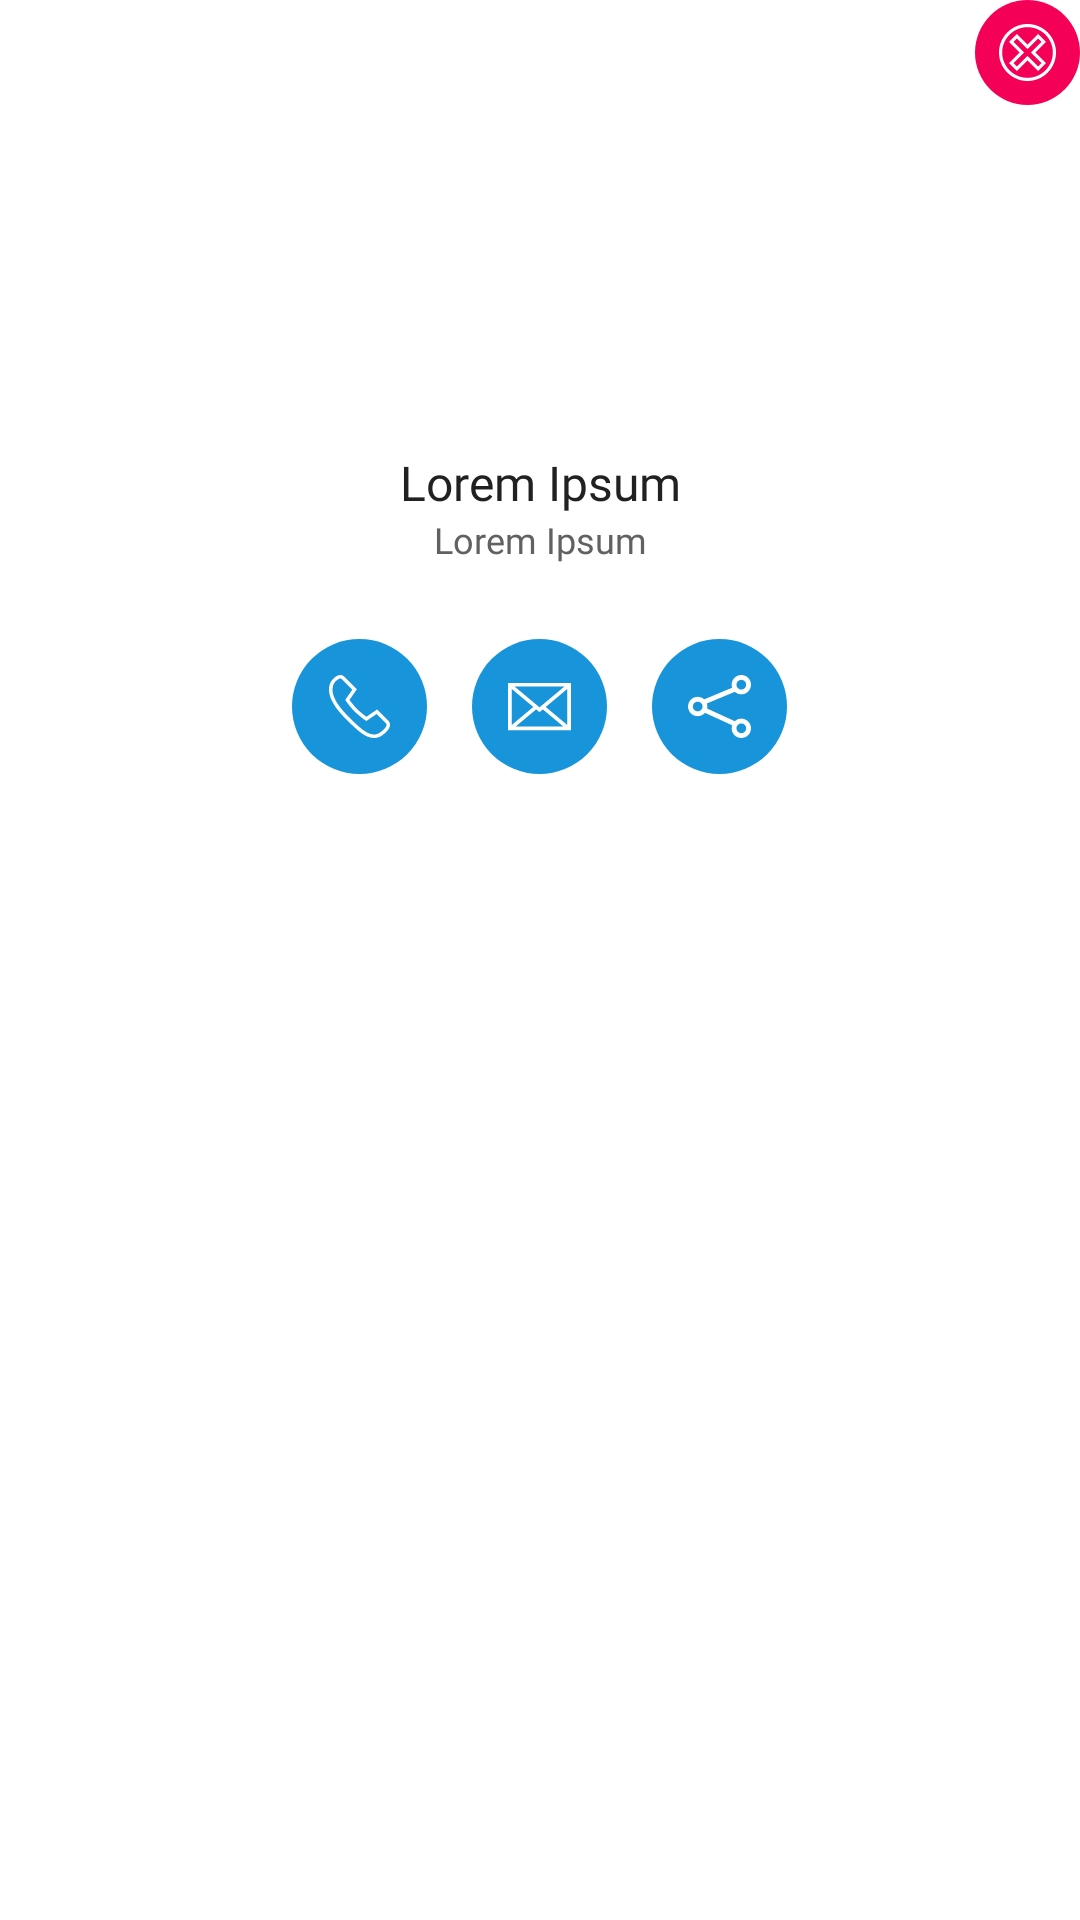

The Android layout XML behind this screen, and the referenced resources:
<!-- AndroidManifest.xml: application theme AppTheme -->
<!-- res/layout/dialog_guru.xml -->
<?xml version="1.0" encoding="utf-8"?>
<RelativeLayout xmlns:android="http://schemas.android.com/apk/res/android"
    xmlns:app="http://schemas.android.com/apk/res-auto"
    android:layout_width="match_parent"
    android:layout_height="wrap_content"
    android:layout_gravity="center"
    android:background="@color/white">

    <ImageView
        android:id="@+id/img_cancel_guru"
        android:layout_width="35dp"
        android:layout_height="35dp"
        android:layout_alignParentEnd="true"
        android:layout_alignParentTop="true"
        android:layout_gravity="right"
        android:adjustViewBounds="true"
        android:background="@drawable/btn_pink_circle"
        android:clickable="true"
        android:cropToPadding="false"
        android:padding="8dp"
        android:scaleType="fitCenter"
        app:srcCompat="@drawable/ic_cancel" />

    <LinearLayout
        android:layout_width="match_parent"
        android:layout_height="wrap_content"
        android:orientation="vertical">

        <ImageView
            android:id="@+id/img_dialog_guru"
            android:layout_width="100dp"
            android:layout_height="100dp"
            android:layout_gravity="center"
            android:layout_marginTop="45dp"
            app:srcCompat="@drawable/ic_launcher_background" />

        <TextView
            android:id="@+id/nama_dialog_guru"
            android:layout_width="match_parent"
            android:layout_height="wrap_content"
            android:layout_marginTop="5dp"
            android:ellipsize="end"
            android:fontFamily="@font/sf_pro_regular"
            android:maxLines="1"
            android:text="@string/lorem_ipsum"
            android:textAlignment="center"
            android:textColor="@color/txtPrimary"
            android:textSize="@dimen/txt_large" />

        <TextView
            android:id="@+id/sekolah_dialog_guru"
            android:layout_width="match_parent"
            android:layout_height="wrap_content"
            android:layout_marginBottom="25dp"
            android:ellipsize="end"
            android:fontFamily="@font/sf_pro_light"
            android:maxLines="1"
            android:text="@string/lorem_ipsum"
            android:textAlignment="center"
            android:textColor="@color/txtSecondary"
            android:textSize="@dimen/txt_normal" />

        <LinearLayout
            android:layout_width="wrap_content"
            android:layout_height="45dp"
            android:orientation="horizontal"
            android:layout_marginBottom="35dp"
            android:layout_gravity="center_horizontal"
            android:weightSum="3">

            <ImageView
                android:id="@+id/phone_dialog_guru"
                android:layout_width="45dp"
                android:layout_height="45dp"
                android:layout_weight="1"
                android:padding="12dp"
                android:background="@drawable/btn_blue_circle"
                android:clickable="true"
                app:srcCompat="@drawable/ic_phone" />
            <View
                android:layout_width="15dp"
                android:layout_height="match_parent"/>
            <ImageView
                android:id="@+id/mail_dialog_guru"
                android:layout_width="45dp"
                android:layout_height="45dp"
                android:layout_weight="1"
                android:padding="12dp"
                android:background="@drawable/btn_blue_circle"
                android:clickable="true"
                app:srcCompat="@drawable/ic_mail" />
            <View
                android:layout_width="15dp"
                android:layout_height="match_parent"/>
            <ImageView
                android:id="@+id/share_dialog_guru"
                android:layout_width="45dp"
                android:layout_height="45dp"
                android:layout_weight="1"
                android:padding="12dp"
                android:background="@drawable/btn_blue_circle"
                android:clickable="true"
                app:srcCompat="@drawable/ic_share2" />
        </LinearLayout>
    </LinearLayout>
</RelativeLayout>
<!-- resources referenced by this layout -->
<resources>
  <color name="txtPrimary">#212121</color>
  <color name="txtSecondary">#616161</color>
  <color name="white">#ffffff</color>
  <dimen name="txt_large">16dp</dimen>
  <dimen name="txt_normal">12dp</dimen>
  <!-- drawable btn_blue_circle (drawable) -->
  <?xml version="1.0" encoding="utf-8"?>
  <ripple xmlns:android="http://schemas.android.com/apk/res/android"
      xmlns:tools="http://schemas.android.com/tools"
      android:color="#64000000"
      tools:ignore="NewApi">
      <item
          android:id="@android:id/mask"
          tools:ignore="NewApi">
          <shape android:shape="rectangle">
              <solid android:color="#64000000" />
              <corners android:radius="100dp" />
          </shape>
      </item>
  
      <item android:id="@android:id/background">
          <shape android:shape="rectangle">
              <gradient
                  android:angle="90"
                  android:endColor="@color/blue"
                  android:startColor="@color/blue"
                  android:type="linear" />
              <corners android:radius="100dp" />
          </shape>
      </item>
  </ripple>
  <!-- drawable btn_pink_circle (drawable) -->
  <?xml version="1.0" encoding="utf-8"?>
  <ripple xmlns:android="http://schemas.android.com/apk/res/android"
      xmlns:tools="http://schemas.android.com/tools"
      android:color="#64000000"
      tools:ignore="NewApi">
      <item
          android:id="@android:id/mask"
          tools:ignore="NewApi">
          <shape android:shape="rectangle">
              <solid android:color="#64000000" />
              <corners android:radius="100dp" />
          </shape>
      </item>
  
      <item android:id="@android:id/background">
          <shape android:shape="rectangle">
              <gradient
                  android:angle="90"
                  android:endColor="@color/pink"
                  android:startColor="@color/pink"
                  android:type="linear" />
              <corners android:radius="100dp" />
          </shape>
      </item>
  </ripple>
  <!-- drawable ic_mail (drawable) -->
  <?xml version="1.0" encoding="utf-8"?>
  <vector xmlns:android="http://schemas.android.com/apk/res/android"
      android:width="340dp"
      android:height="340dp"
      android:viewportWidth="340"
      android:viewportHeight="340">
  
      <path
          android:fillColor="@color/white"
          android:pathData="M0,42.5v255h340v-255H0z M303.986,62.5l-116.037,96.968l-17.949,15l-17.949-15L36.014,62.5H303.986z M20,75.181 L136.456,172.5L20,269.819V75.181z M41.997,277.5l110.054-91.968l17.949,15l17.949-15L298.002,277.5H41.997z M320,269.819 L203.544,172.5L320,75.181V269.819z" />
  </vector>
  <string name="lorem_ipsum">Lorem Ipsum</string>
  <style name="AppTheme" parent="Theme.AppCompat.Light.DarkActionBar">
          
          <item name="windowActionBar">false</item>
          <item name="windowNoTitle">true</item>
          <item name="colorPrimary">@color/colorPrimary</item>
          <item name="colorPrimaryDark">@color/colorPrimaryDark</item>
          <item name="colorAccent">@color/colorAccent</item>
      </style>
  <color name="blue">#1894DA</color>
  <color name="pink">#F50057</color>
  <color name="colorPrimary">#ffffff</color>
  <color name="colorPrimaryDark">#000000</color>
  <color name="colorAccent">#1894DA</color>
</resources>
